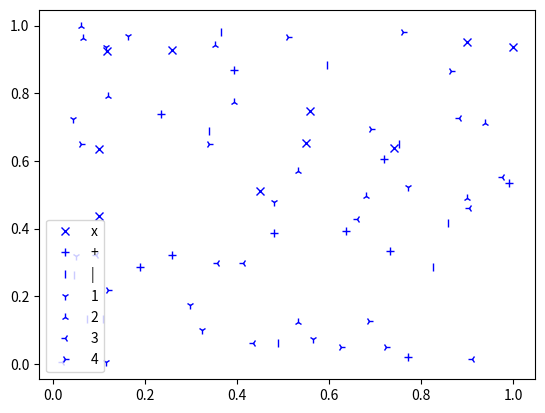

Recreate this plot in Python.
import matplotlib.pyplot as pyplot
import numpy
import numpy.random

markers1 = [ 'o', '.', ',', 'v', '<', '>', '^' ]
markers2 = [ 'D', 'd', 'h', 'H', '*' ]
markers3 = [ 'x', '+', '|', '1', '2', '3', '4' ]

# Plot y against x
for marker in markers3:
    x = numpy.random.random(10)
    y = numpy.random.random(10)
    pyplot.plot(x, y, linestyle='', marker=marker, markeredgecolor='blue', markerfacecolor='red', label=marker)

pyplot.legend(loc='lower left')

pyplot.savefig('markers3.png')
